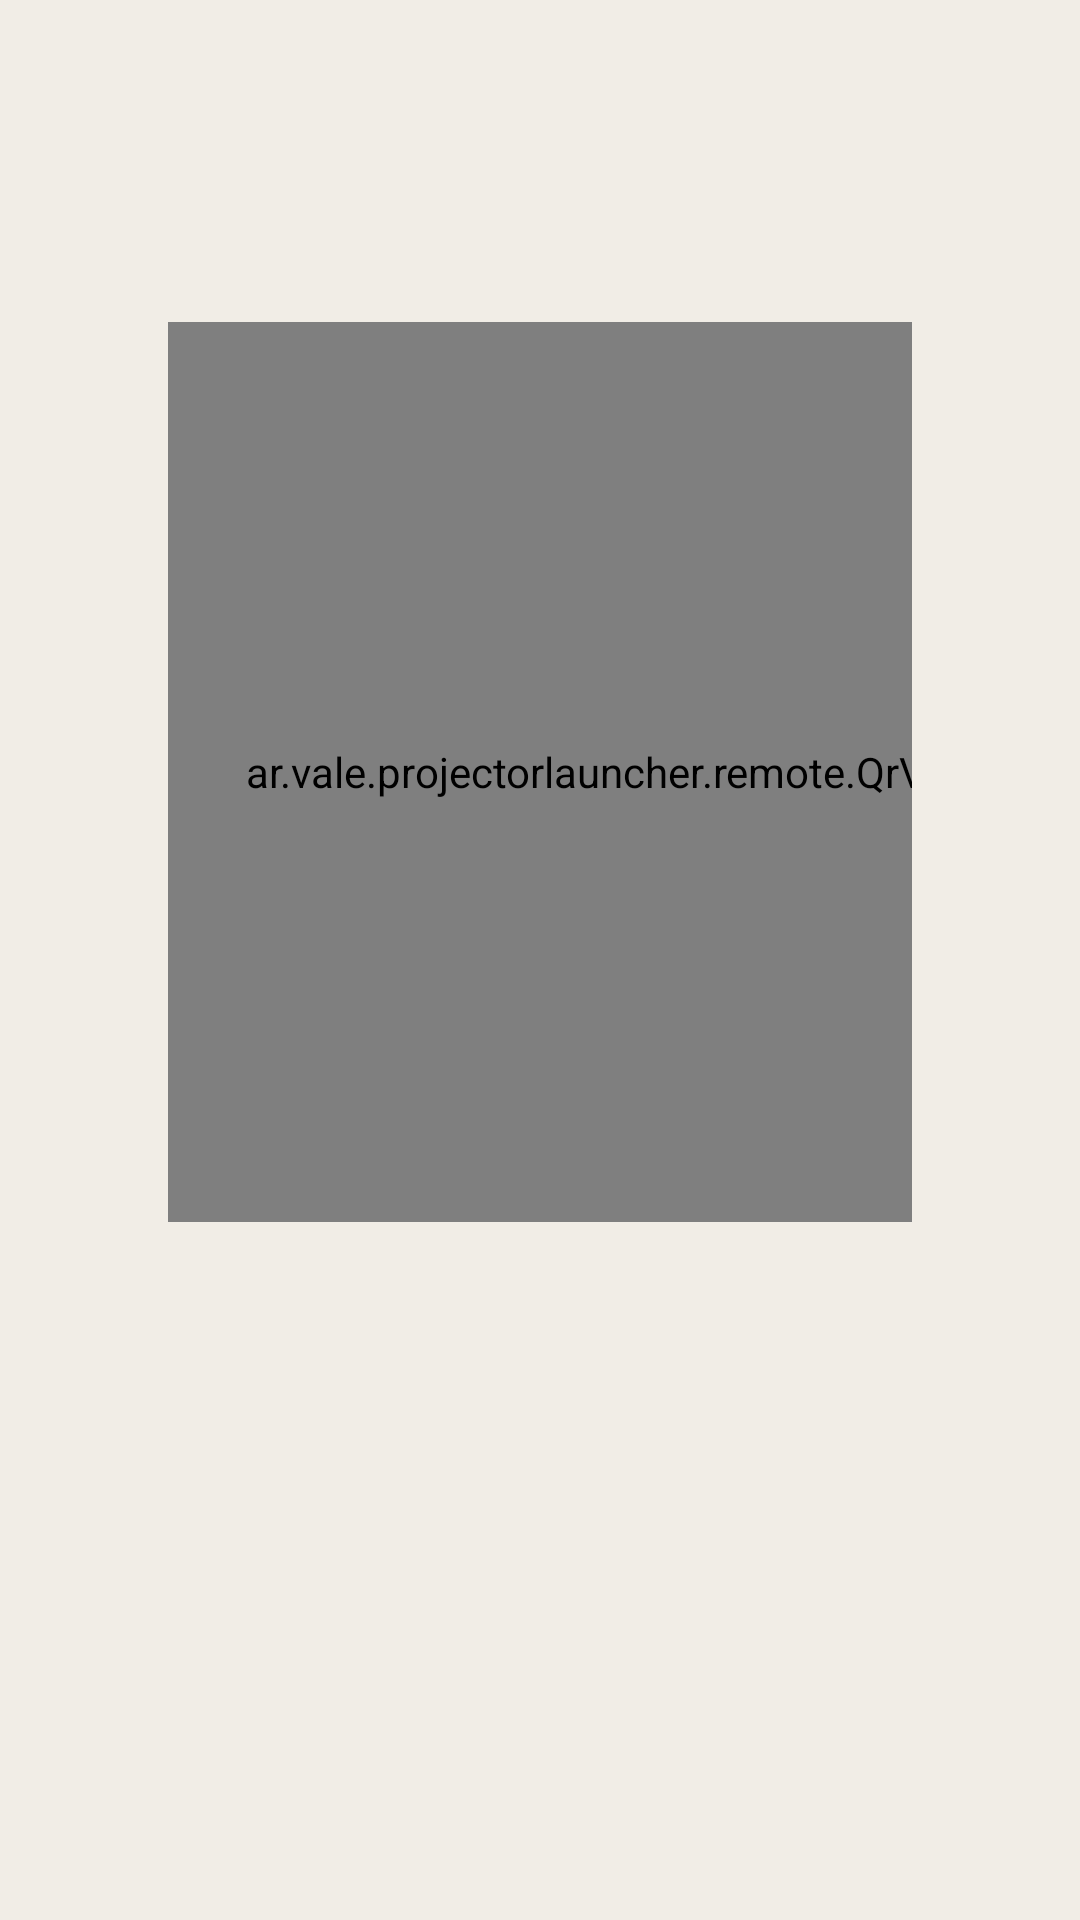

This screen was rendered from an Android layout file. Write that file and the resources it references.
<!-- AndroidManifest.xml: application theme Theme.Gd -->
<!-- res/layout/activity_remote.xml -->
<?xml version="1.0" encoding="utf-8"?>
<LinearLayout xmlns:android="http://schemas.android.com/apk/res/android"
    android:layout_width="match_parent"
    android:layout_height="match_parent"
    android:orientation="vertical"
    android:paddingStart="@dimen/margin_h"
    android:paddingTop="@dimen/margin_v"
    android:paddingEnd="@dimen/margin_h"
    android:paddingBottom="@dimen/margin_v">

    <include layout="@layout/view_screen_head" />

    <LinearLayout
        android:layout_width="match_parent"
        android:layout_height="0dp"
        android:layout_marginTop="20dp"
        android:layout_weight="1"
        android:orientation="horizontal">

        <ar.vale.projectorlauncher.remote.QrView
            android:id="@+id/remote_qr"
            android:layout_width="300dp"
            android:layout_height="300dp"
            android:layout_marginEnd="44dp" />

        <LinearLayout
            android:layout_width="0dp"
            android:layout_height="match_parent"
            android:layout_weight="1"
            android:orientation="vertical">

            <TextView
                android:id="@+id/remote_lead"
                style="@style/Gd.Title"
                android:layout_width="match_parent"
                android:layout_height="wrap_content" />

            <TextView
                android:id="@+id/remote_label"
                style="@style/Gd.Label"
                android:layout_width="wrap_content"
                android:layout_height="wrap_content"
                android:layout_marginTop="14dp" />

            <TextView
                android:id="@+id/remote_pin"
                style="@style/Gd.Display"
                android:layout_width="wrap_content"
                android:layout_height="wrap_content"
                android:layout_marginTop="4dp" />

            <TextView
                android:id="@+id/remote_url"
                style="@style/Gd.Data"
                android:layout_width="wrap_content"
                android:layout_height="wrap_content"
                android:layout_marginTop="6dp" />

            <ListView
                android:id="@+id/screen_list"
                android:layout_width="match_parent"
                android:layout_height="0dp"
                android:layout_marginTop="12dp"
                android:layout_weight="1"
                android:divider="@null"
                android:listSelector="@android:color/transparent"
                android:scrollbars="none" />
        </LinearLayout>
    </LinearLayout>
</LinearLayout>
<!-- res/layout/view_screen_head.xml (included above) -->
<?xml version="1.0" encoding="utf-8"?>
<merge xmlns:android="http://schemas.android.com/apk/res/android">

    <LinearLayout
        android:layout_width="match_parent"
        android:layout_height="wrap_content"
        android:baselineAligned="true"
        android:orientation="horizontal">

        <TextView
            android:id="@+id/screen_title"
            style="@style/Gd.Display"
            android:layout_width="0dp"
            android:layout_height="wrap_content"
            android:layout_weight="1"
            android:ellipsize="end"
            android:maxLines="1" />

        <TextView
            android:id="@+id/screen_data"
            style="@style/Gd.Data"
            android:layout_width="wrap_content"
            android:layout_height="wrap_content"
            android:layout_marginStart="16dp" />
    </LinearLayout>
</merge>
<!-- resources referenced by this layout -->
<resources>
  <dimen name="margin_h">56dp</dimen>
  <dimen name="margin_v">36dp</dimen>
  <style name="Gd.Data">
          <item name="android:fontFamily">@font/geist_mono</item>
          <item name="android:textColor">@color/ink_2</item>
          <item name="android:includeFontPadding">false</item>
          <item name="android:textSize">13sp</item>
      </style>
  <style name="Gd.Display">
          <item name="android:fontFamily">@font/archivo_extrabold</item>
          <item name="android:textColor">@color/ink</item>
          <item name="android:letterSpacing">-0.038</item>
          <item name="android:lineSpacingMultiplier">0.97</item>
          <item name="android:includeFontPadding">false</item>
          <item name="android:textSize">44sp</item>
      </style>
  <style name="Gd.Label">
          <item name="android:fontFamily">@font/geist_mono_medium</item>
          <item name="android:textColor">@color/ink_2</item>
          <item name="android:letterSpacing">0.06</item>
          <item name="android:textAllCaps">true</item>
          <item name="android:includeFontPadding">false</item>
          <item name="android:textSize">11.5sp</item>
      </style>
  <style name="Gd.Title">
          <item name="android:fontFamily">@font/archivo_bold</item>
          <item name="android:textColor">@color/ink</item>
          <item name="android:letterSpacing">-0.02</item>
          <item name="android:lineSpacingMultiplier">1.08</item>
          <item name="android:includeFontPadding">false</item>
          <item name="android:textSize">21sp</item>
      </style>
  <style name="Theme.Gd" parent="Base.Theme.Gd" />
  <color name="ink_2">@color/gris</color>
  <color name="ink">@color/carbon</color>
  <style name="Base.Theme.Gd" parent="@android:style/Theme.Material.NoActionBar.Fullscreen">
          <item name="android:windowBackground">@color/page</item>
          <item name="android:colorBackground">@color/page</item>
          <item name="android:colorAccent">@color/cinta</item>
          <item name="android:textColorPrimary">@color/ink</item>
          <item name="android:textColorSecondary">@color/ink_2</item>
          <item name="android:textColorHint">@color/ink_2</item>
          <item name="android:statusBarColor">@android:color/transparent</item>
          <item name="android:navigationBarColor">@android:color/transparent</item>
          <item name="android:windowDisablePreview">true</item>
          <item name="android:windowAnimationStyle">@null</item>
          <item name="android:windowContentOverlay">@null</item>
          <item name="android:defaultFocusHighlightEnabled">false</item>
      </style>
  <color name="gris">#6A665E</color>
  <color name="carbon">#111111</color>
  <color name="page">@color/hueso</color>
  <color name="cinta">#E4A32B</color>
  <color name="hueso">#F1EDE6</color>
</resources>
